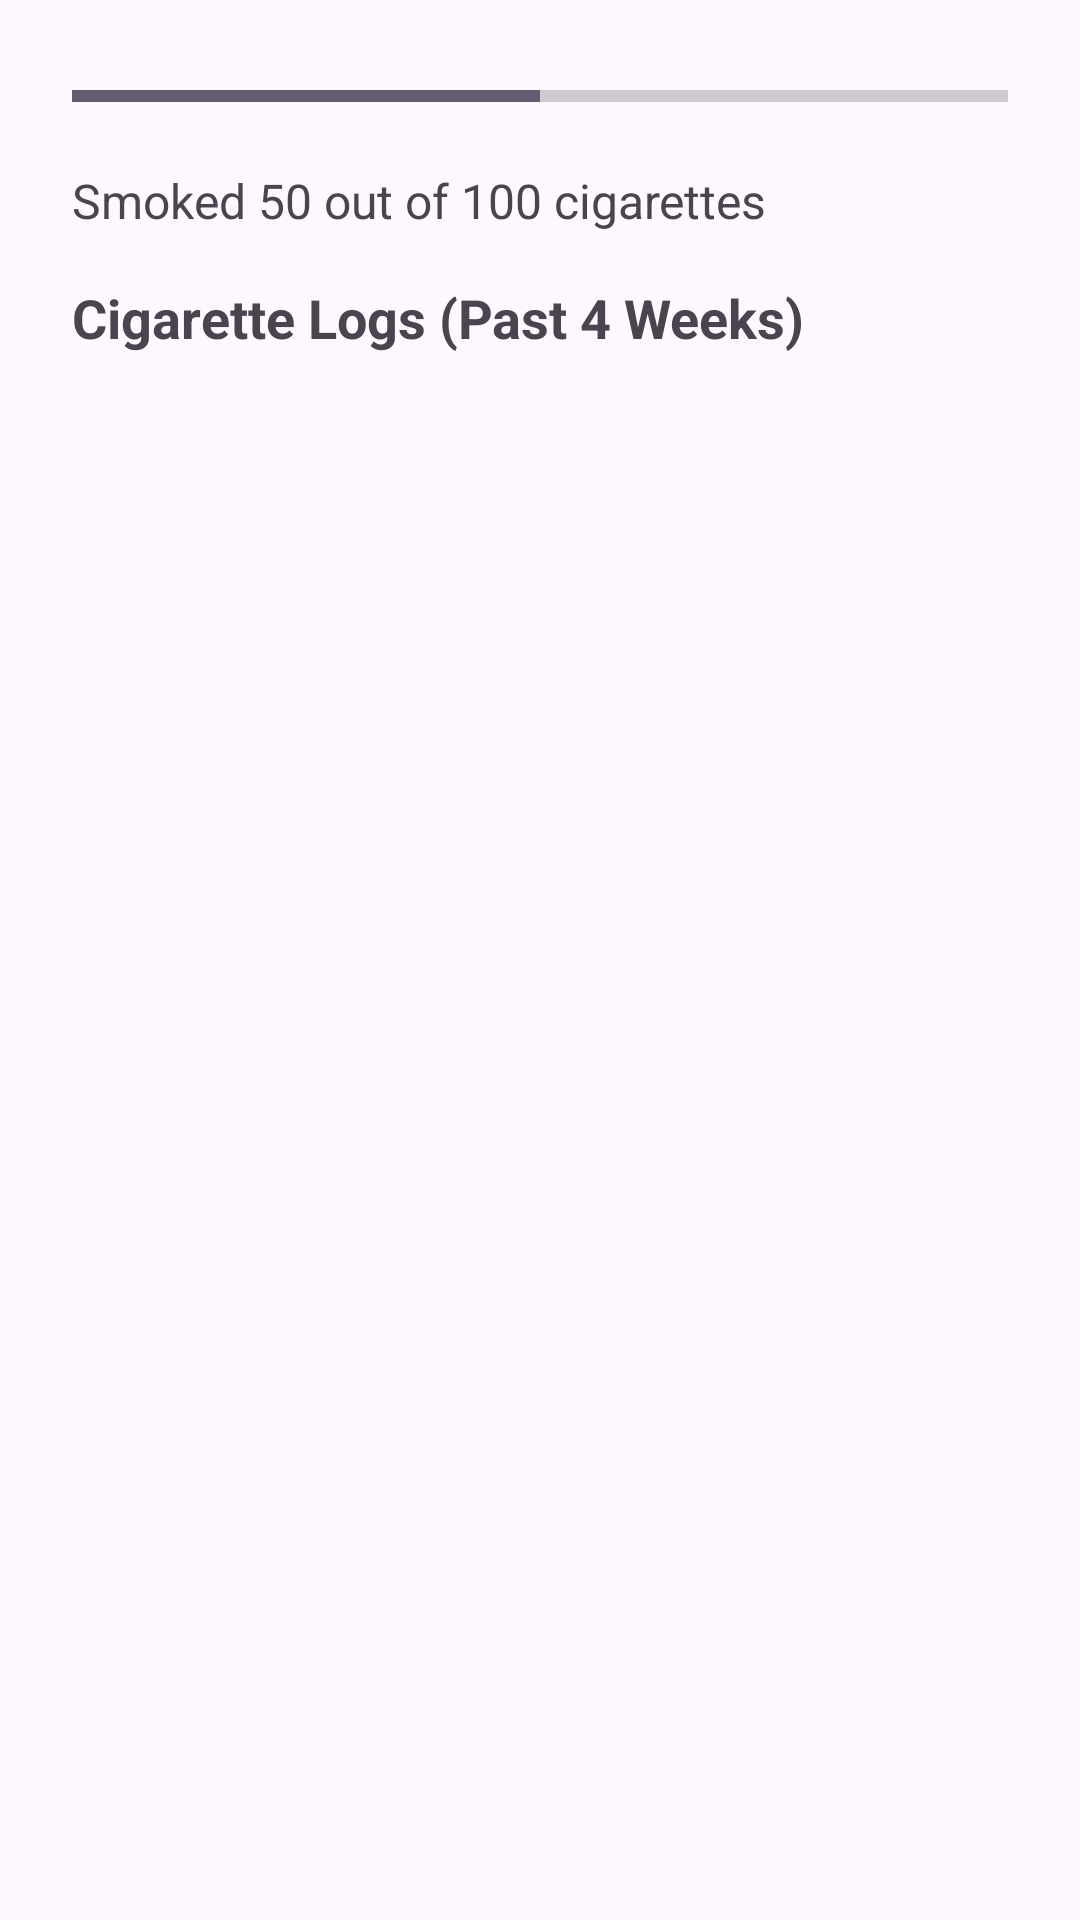

Reconstruct the res/layout file that produces this screen, plus the resources it refers to.
<!-- AndroidManifest.xml: application theme Theme.StopSmoke -->
<!-- res/layout/activity_progress.xml -->
<?xml version="1.0" encoding="utf-8"?>
<LinearLayout xmlns:android="http://schemas.android.com/apk/res/android"
    android:orientation="vertical"
    android:padding="24dp"
    android:layout_width="match_parent"
    android:layout_height="match_parent">

    <ProgressBar
        android:id="@+id/progressBar"
        style="?android:attr/progressBarStyleHorizontal"
        android:layout_width="match_parent"
        android:layout_height="wrap_content"
        android:max="100"
        android:progress="50"
        android:layout_marginBottom="16dp" />

    <TextView
        android:id="@+id/textViewProgressDescription"
        android:text="Smoked 50 out of 100 cigarettes"
        android:textSize="16sp"
        android:layout_marginBottom="16dp"
        android:layout_width="wrap_content"
        android:layout_height="wrap_content" />

    <TextView
        android:text="Cigarette Logs (Past 4 Weeks)"
        android:textSize="18sp"
        android:textStyle="bold"
        android:layout_marginBottom="16dp"
        android:layout_width="wrap_content"
        android:layout_height="wrap_content" />

    <androidx.recyclerview.widget.RecyclerView
        android:id="@+id/recyclerViewLogs"
        android:layout_width="match_parent"
        android:layout_height="0dp"
        android:layout_weight="1" />

</LinearLayout>
<!-- resources referenced by this layout -->
<resources>
  <style name="Theme.StopSmoke" parent="Base.Theme.StopSmoke" />
  <style name="Base.Theme.StopSmoke" parent="Theme.Material3.DayNight.NoActionBar">
          
          
      </style>
</resources>
